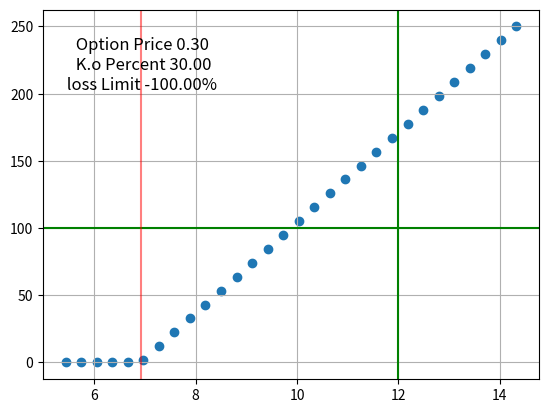

Here is the Python script that generated this plot:
# -*- coding: utf-8 -*-
"""
Created on Mon Jul 26 11:43:20 2021

@author: vollmera
"""
import matplotlib.pyplot as plt
from matplotlib.offsetbox import AnchoredText
import numpy as np



StockPrice=9.88
target_value=12  
KnockOut=StockPrice*0.7                #meist so 30 % diff
lossValue=0.85               # stop loss limit ca 40%






class KoCalc:
    def __init__(self,price):
        self.StockPrice=price       
        self.KnockOut=self.StockPrice*0.65
        self.lossValue=0.7
        self.targetValue=120
        self.optionRatio=0.1
        
        
    def setTarget(self,target):
        self.targetValue=target
    
    def set_KO(self,target):
        self.KnockOut=target
        
    def calc(self):
        self.KoPercent=((self.StockPrice-(KnockOut))/self.StockPrice)*100
        self.optionPrice=(self.StockPrice-self.KnockOut)*self.optionRatio
        self.sellIt_undelyingAt=max(self.StockPrice* self.lossValue,self.KnockOut)
        self.OptionLossLimit=(self.sellIt_undelyingAt-self.KnockOut)*self.optionRatio
        # stock limit must be checked for ko and max choosen loss value
        self.StockLimit=(self.StockPrice*self.lossValue)  # sell at latest at loss value 
        #self.winrate=(self.valueOption(self.targetValue)-100)/(100-self.valueOption(self.StockLimit))
        self.sellPercent=((self.OptionLossLimit-self.optionPrice)/self.optionPrice)
        
    def valueOption(self,value):
        self.calc()
        self.earning=100+((((value-self.KnockOut)*self.optionRatio)-self.optionPrice)/(self.optionPrice))*100
        if (value < self.KnockOut):
            self.earning=0
        return self.earning
    
    def findOption(self):
        print("Option to buy",self.optionPrice)
        print("KO ",self.KnockOut)
        print("stop loss ",self.StockLimit)
        print(StockPrice,KnockOut,KoPercent)
        
    def draw_earning(self,band):
        """
        this draws the percenteace of the trade
        in a toleranz band in percetn arround the stockprices
        """
        
        x_value=np.linspace(self.StockPrice*(1-(band/100)),self.StockPrice*(1+(band/100)),30)
        y_value=[]
        for a in x_value:
                y_value.append(self.valueOption(a))
        fig = plt.figure()
        ax = fig.add_subplot(1, 1, 1)        
        ax.axhline(y=100, color='g', linestyle='-')
        ax.axvline(x=self.StockLimit,color="r",alpha=0.5)
        ax.axvline(x=self.targetValue,color="g") 
     #   ax.text(80,240," Option Price {:.2f} \n K.o Percent {:.2f}\n loss Limit {:.2f}% ".format(self.optionPrice,self.KoPercent,self.sellPercent*100),horizontalalignment='left',verticalalignment='top',fontsize=14, color='b')
        text=" Option Price {:.2f} \n K.o Percent {:.2f}\n loss Limit {:.2f}% ".format(self.optionPrice,self.KoPercent,self.sellPercent*100)
        
        ax.annotate(text, xy=(0.2, 0.85), xycoords='axes fraction', fontsize=12,
            ha='center', va='center')

        ax.scatter(x_value, y_value)    
        ax.grid(which='both')
        xmin, xmax = ax.get_xlim()
        ymin, ymax = ax.get_ylim()
        plt.show()

        #ylim(0,ymax)
"""        xmajor_ticks = np.arange(xmin,xmax, 20)
        xminor_ticks = np.arange(xmin,xmax, 5)
        ymajor_ticks = np.arange(ymin,ymax, 20)
        yminor_ticks = np.arange(ymin,ymax, 5)
        ax.set_xticks(xmajor_ticks)
        ax.set_xticks(xminor_ticks, minor=True)
        ax.set_yticks(ymajor_ticks)
        ax.set_yticks(yminor_ticks, minor=True)
        
        # And a corresponding grid
        ax.grid(which='both')
        
        # Or if you want different settings for the grids:
        ax.grid(which='minor', alpha=0.2)
        ax.grid(which='major', alpha=0.5)
"""        
        
kb=KoCalc(StockPrice)

kb.set_KO(KnockOut)
kb.setTarget(target_value)



kb.draw_earning(45)
print("Stocklimit:",kb.StockLimit)
print("Stockprivcce : ",kb.StockPrice)
print("ko value : ",kb.KnockOut)

print(" loss in  : {:.1f}% ".format(100*(kb.StockPrice- kb.StockLimit)/kb.StockPrice))
#print(kb.OptionLossLimit)


KoPercent=(StockPrice-KnockOut)/StockPrice*100
optionPrice=(StockPrice-KnockOut)*0.1
sellIt_undelyingAt=max(StockPrice*0.7,KnockOut)

OptionLossLimit=(sellIt_undelyingAt-KnockOut)*0.1
StockLimit=10*(optionPrice*lossValue+KnockOut*0.1)  # sell at latest at loss value 
earning=((target_value-KnockOut)*0.1)-optionPrice
Winpercent=100*(earning/optionPrice)
riskReword=Winpercent/(((optionPrice-optionPrice*lossValue)/optionPrice)*100)



print("your checking stockprize {:.2f} and KO {:.2f} difference is  {:.1f}%".format(StockPrice,KnockOut,KoPercent))
print("prize for option {:.2f} first re order {:.2f}  second reorder {:.2f} ".format(optionPrice,optionPrice*0.95,optionPrice*0.9))
print("limits to sell on option is {:.2f} underlying value is {:.2f}".format(optionPrice*lossValue,StockLimit))
print("win  {:.1f}%  and risk {:.1f}% reward at {:.1f}".format(Winpercent,100*(1-(lossValue)),riskReword))

# hier mus nioch richtig gerechent werden was ist riskio und chance möglihckeit





